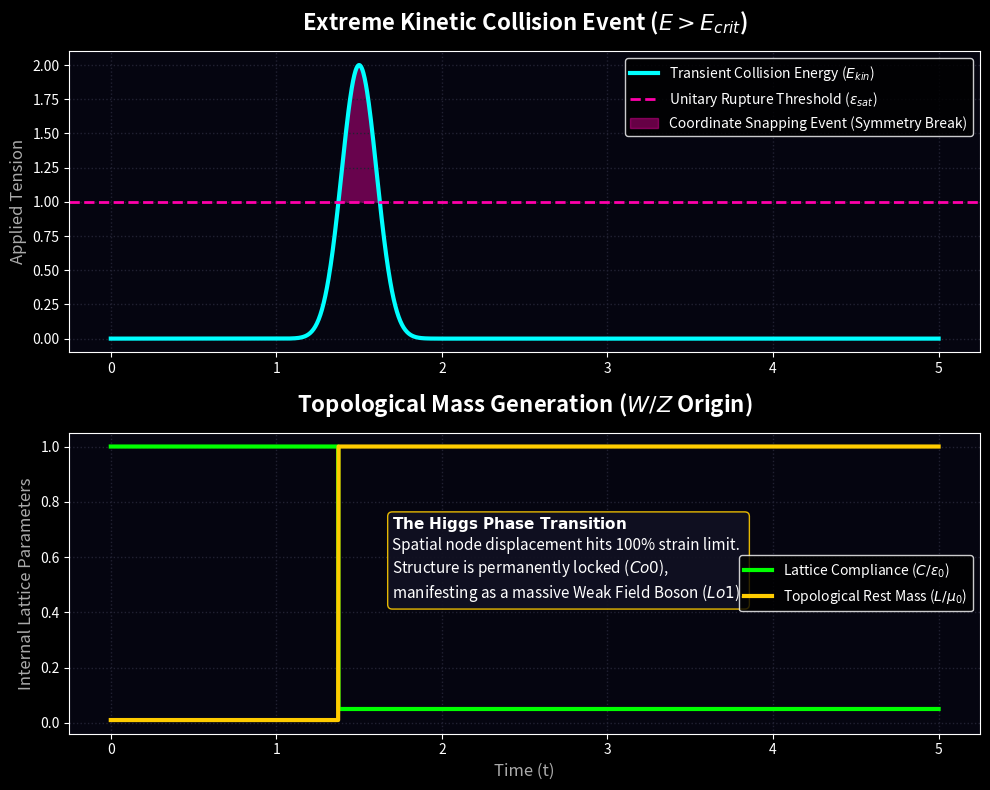

The matplotlib source for this figure:
# simulate_higgs_rupture.py
# Simulates the theoretical limits of the LC vacuum by demonstrating
# the 'Higgs Mechanism' as the literal dielectric rupture of the discrete
# spatial lattice, irreversibly converting localized geometric compliance (C)
# into a massive stationary defect (L) (W/Z Boson generation).

import numpy as np
import matplotlib.pyplot as plt
import os

plt.style.use('dark_background')
OUTPUT_DIR = 'assets/sim_outputs'
if not os.path.exists(OUTPUT_DIR):
    os.makedirs(OUTPUT_DIR)

def generate_higgs_rupture():
    print("Evaluating Unitary Dielectric Rupture (The Higgs Mechanism)...")
    fig, axes = plt.subplots(2, 1, figsize=(10, 8), facecolor='#050510')
    
    t = np.linspace(0, 5, 2000)
    
    # -------------------------------------------------------------------
    # Axiom: The vacuum is a discrete LC lattice with a strict dielectric
    # saturation limit (Axiom 4). A massive localized kinetic spike (Energy > E_unitary)
    # physically snaps the local dielectric compliance (C), structurally transforming the broken 
    # node into a permanently locked inductive mass defect (W/Z Boson generation).
    # -------------------------------------------------------------------
    
    # Input Transient Energy Spike (Simulating a high energy particle collision)
    E_input = 2.0 * np.exp(-((t - 1.5) / 0.15)**2)
    
    # Grid Compliance (C) - Starts dynamically at baseline epsilon_0 = 1.0
    C_val = np.ones_like(t)
    
    # Inductive Defect Mass (L) - Starts at near-zero baseline (vacuum node)
    L_val = np.zeros_like(t) + 0.01 
    
    # Absolute Unitary structural threshold (Axiom 1 Hard-Sphere displacement limit)
    E_crit = 1.0
    
    # Simulate the structural rupture dynamics
    ruptured = False
    for i in range(len(t)):
        if E_input[i] > E_crit and not ruptured:
            ruptured = True
            
        if ruptured:
            # The compliance C instantly drops to near-zero (The node is permanently crushed/locked)
            # This is the 'Symmetry Breaking' phase transition
            C_val[i] = 0.05
            # The trapped collision energy condenses totally into permanent macroscopic Rest Mass (L)
            L_val[i] = 1.0
            
    # Top Plot - The Kinetic Collision Boundary
    ax1 = axes[0]
    ax1.set_facecolor('#050510')
    ax1.plot(t, E_input, color='#00ffff', linewidth=3, label="Transient Collision Energy ($E_{kin}$)")
    ax1.axhline(E_crit, color='#ff00aa', linestyle='--', linewidth=2, label="Unitary Rupture Threshold ($\epsilon_{sat}$)")
    
    # Highlight the topological violation singularity
    ax1.fill_between(t, E_crit, E_input, where=(E_input > E_crit), color='#ff00aa', alpha=0.4, label="Coordinate Snapping Event (Symmetry Break)")
    
    ax1.set_title("Extreme Kinetic Collision Event ($E > E_{crit}$)", color='white', fontsize=16, pad=15, weight='bold')
    ax1.set_ylabel("Applied Tension", color='#aaaaaa', fontsize=12)
    ax1.legend(loc='upper right', facecolor='black', edgecolor='white', labelcolor='white')
    ax1.grid(color='#222233', linestyle=':', linewidth=1)
    
    # Bottom Plot - The Topological Mass Defect Generation (W/Z Boson)
    ax2 = axes[1]
    ax2.set_facecolor('#050510')
    ax2.plot(t, C_val, color='#00ff00', linewidth=3, label="Lattice Compliance ($C / \epsilon_0$)")
    ax2.plot(t, L_val, color='#ffcc00', linewidth=3, label="Topological Rest Mass ($L / \mu_0$)")
    
    # Format the simulation proof
    ax2.text(1.7, 0.45, r"$\mathbf{The\ Higgs\ Phase\ Transition}$" + "\n" +
                 "Spatial node displacement hits 100% strain limit.\n" +
                 "Structure is permanently locked ($C \to 0$),\n" +
                 "manifesting as a massive Weak Field Boson ($L \to 1$).",
                 color='white', fontsize=11,
                 bbox=dict(boxstyle='round', facecolor='#111122', alpha=0.9, edgecolor='#ffcc00'))
    
    ax2.set_title("Topological Mass Generation ($W/Z$ Origin)", color='white', fontsize=16, pad=15, weight='bold')
    ax2.set_xlabel("Time (t)", color='#aaaaaa', fontsize=12)
    ax2.set_ylabel("Internal Lattice Parameters", color='#aaaaaa', fontsize=12)
    ax2.legend(loc='right', facecolor='black', edgecolor='white', labelcolor='white')
    ax2.grid(color='#222233', linestyle=':', linewidth=1)
    
    output_path = os.path.join(OUTPUT_DIR, 'electroweak_dielectric_spark.pdf')
    plt.tight_layout()
    plt.savefig(output_path, dpi=300, format='pdf', facecolor=fig.get_facecolor(), bbox_inches='tight')
    print(f"Saved Higgs Rupture Transient simulation to: {output_path}")

if __name__ == "__main__":
    generate_higgs_rupture()
